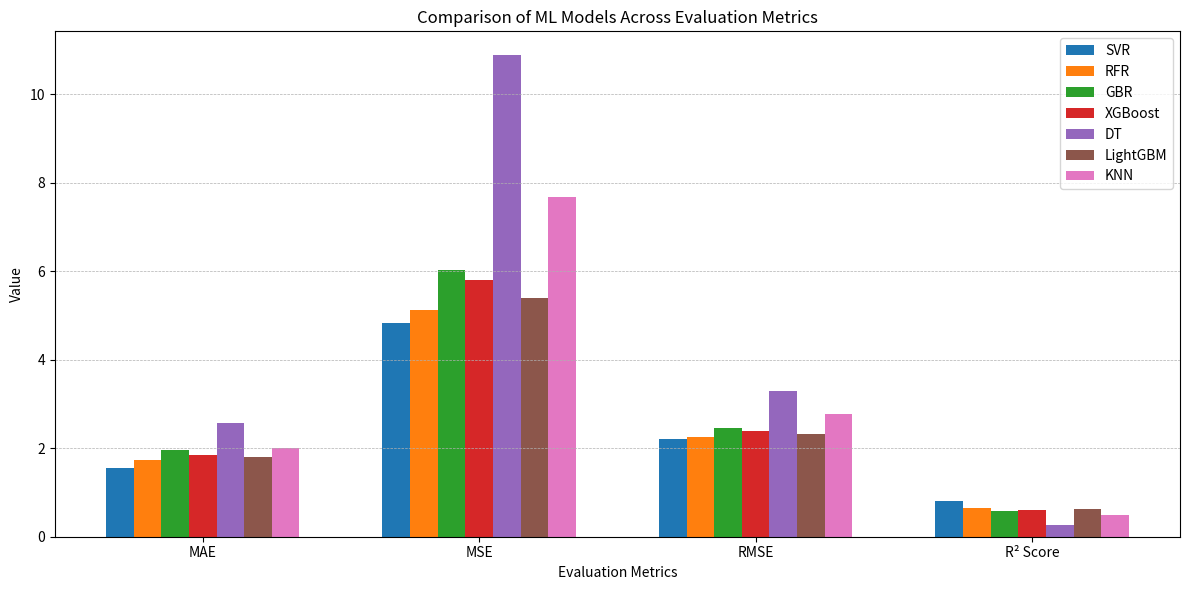

Reproduce this figure in Python.
import matplotlib.pyplot as plt
import numpy as np

# Define the metric names and sample values (replace with your actual values)
metrics = ['MAE', 'MSE', 'RMSE', 'R² Score']
model_scores = {
    'SVR':     [1.56, 4.84, 2.20, 0.81],
    'RFR':     [1.73, 5.13, 2.26, 0.65],
    'GBR':     [1.96, 6.04, 2.46, 0.59],
    'XGBoost': [1.84, 5.80, 2.40, 0.60],
    'DT':      [2.58, 10.88, 3.30, 0.26],
    'LightGBM':[1.80, 5.40, 2.32, 0.63],
    'KNN':     [2.00, 7.68, 2.77, 0.48],
}

models = list(model_scores.keys())
n_metrics = len(metrics)
x = np.arange(n_metrics)
width = 0.1

# Plot grouped bar chart
plt.figure(figsize=(12, 6))
for i, model in enumerate(models):
    values = model_scores[model]
    offset = (i - len(models) / 2) * width + width / 2
    plt.bar(x + offset, values, width=width, label=model)

# Add labels and formatting
plt.xticks(x, metrics)
plt.xlabel('Evaluation Metrics')
plt.ylabel('Value')
plt.title('Comparison of ML Models Across Evaluation Metrics')
plt.legend()
plt.grid(axis='y', linestyle='--', linewidth=0.5)
plt.tight_layout()
plt.show()
